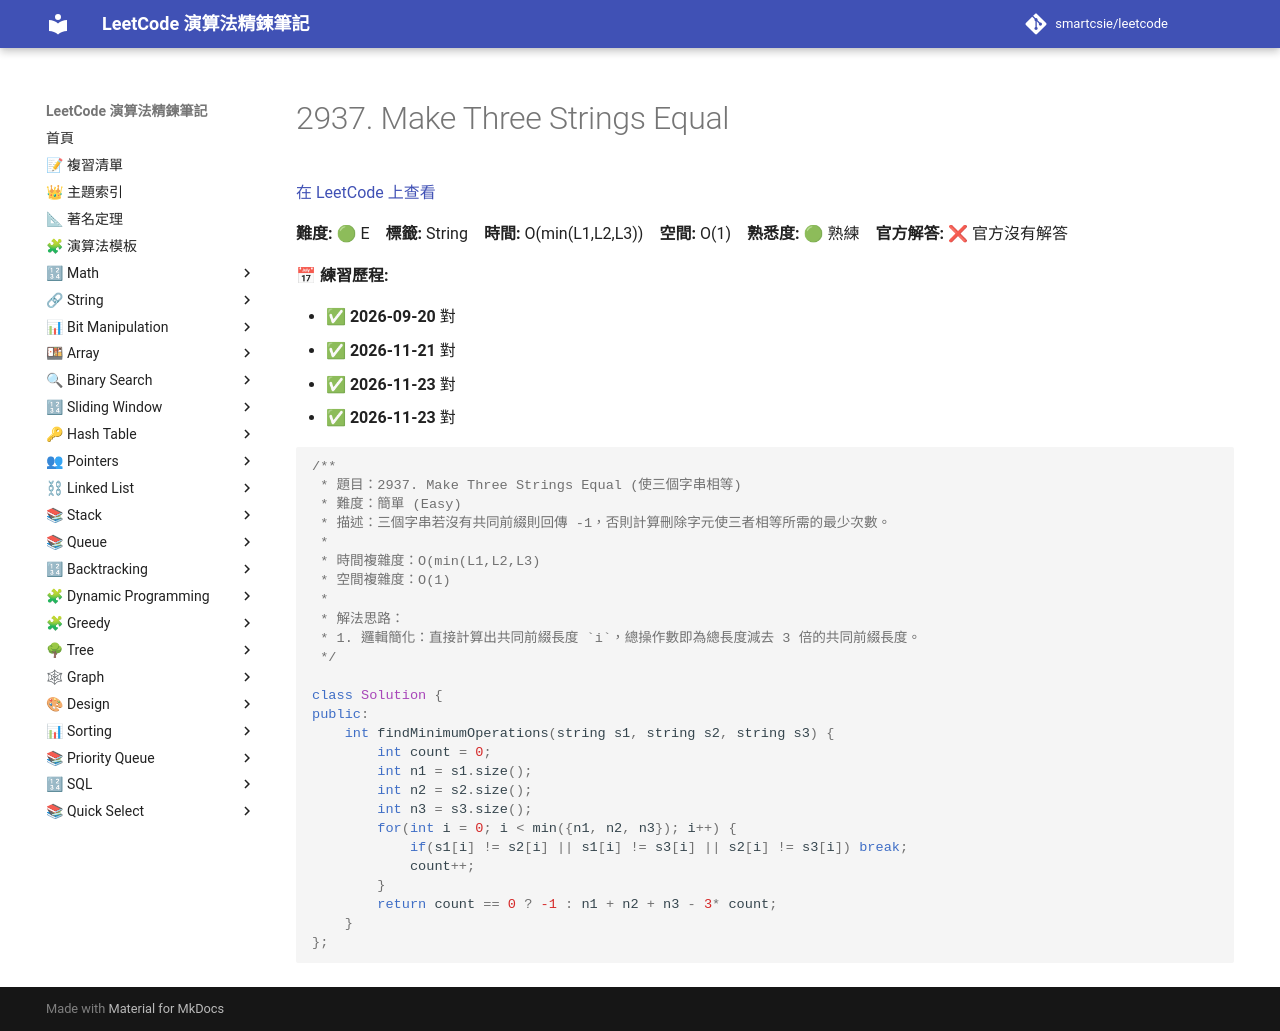

repository: smartcsie/leetcode · page: problems/2937/index.html · generator: mkdocs

# 2937. Make Three Strings Equal

[在 LeetCode 上查看](https://leetcode.com/problems/make-three-strings-equal/)

**難度:** 🟢 E　**標籤:** String　**時間:** O(min(L1,L2,L3))　**空間:** O(1)　**熟悉度:** 🟢 熟練　**官方解答:** ❌ 官方沒有解答

**📅 練習歷程:**

- ✅ **2026-09-20** 對
- ✅ **2026-11-21** 對
- ✅ **2026-11-23** 對
- ✅ **2026-11-23** 對

```cpp
/**
 * 題目：2937. Make Three Strings Equal (使三個字串相等)
 * 難度：簡單 (Easy)
 * 描述：三個字串若沒有共同前綴則回傳 -1，否則計算刪除字元使三者相等所需的最少次數。
 *
 * 時間複雜度：O(min(L1,L2,L3)
 * 空間複雜度：O(1)
 *
 * 解法思路：
 * 1. 邏輯簡化：直接計算出共同前綴長度 `i`，總操作數即為總長度減去 3 倍的共同前綴長度。
 */

class Solution {
public:
    int findMinimumOperations(string s1, string s2, string s3) {
        int count = 0;
        int n1 = s1.size();
        int n2 = s2.size();
        int n3 = s3.size();
        for(int i = 0; i < min({n1, n2, n3}); i++) {
            if(s1[i] != s2[i] || s1[i] != s3[i] || s2[i] != s3[i]) break;
            count++;
        }
        return count == 0 ? -1 : n1 + n2 + n3 - 3* count;
    }
};
```
